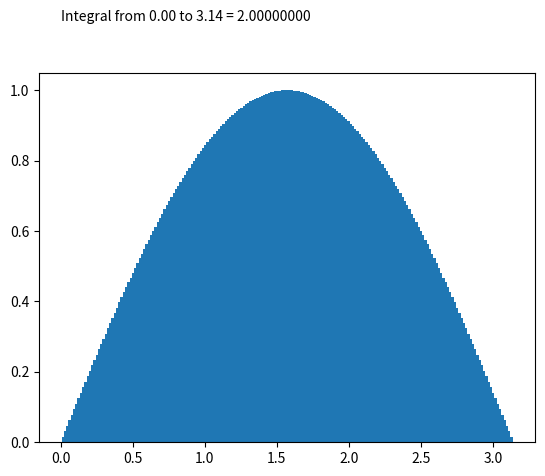

Write the Python code that produced this figure.
from math import *
import matplotlib.pyplot as plt
# finction to apply integration on
def sinfun(x):
  return sin(x)
# 1/3 simpson rule to calc definite integral  
def simpson(fun,a,b,n):
  h=(b-a)/n
  intg=fun(a)+fun(b)
  factor=4
  for k in range(1,n):
    x=a+(b-a)*k/n
    intg+=factor*fun(x)
    factor=4 if factor==2 else 2
  intg*=h/3
  return intg  
# calc definite integral
a=0;b=pi;n=200
intg = simpson(sinfun,a,b,n)
# preparing plot making lists for x and y
x_lst=[a+(b-a)*k/200 for k in range(1,200)]
f_lst=[sinfun(x) for x in x_lst]
plt.bar(x_lst,f_lst,0.02)
#preparing txt to add
txt="Integral from {0:.2f} to {1:.2f} = {2:.8f}".format(a,b,intg)
ytxt=min(f_lst)+(max(f_lst)-min(f_lst))*1.2
plt.text(a,ytxt,txt)
# show the plot
plt.show()
